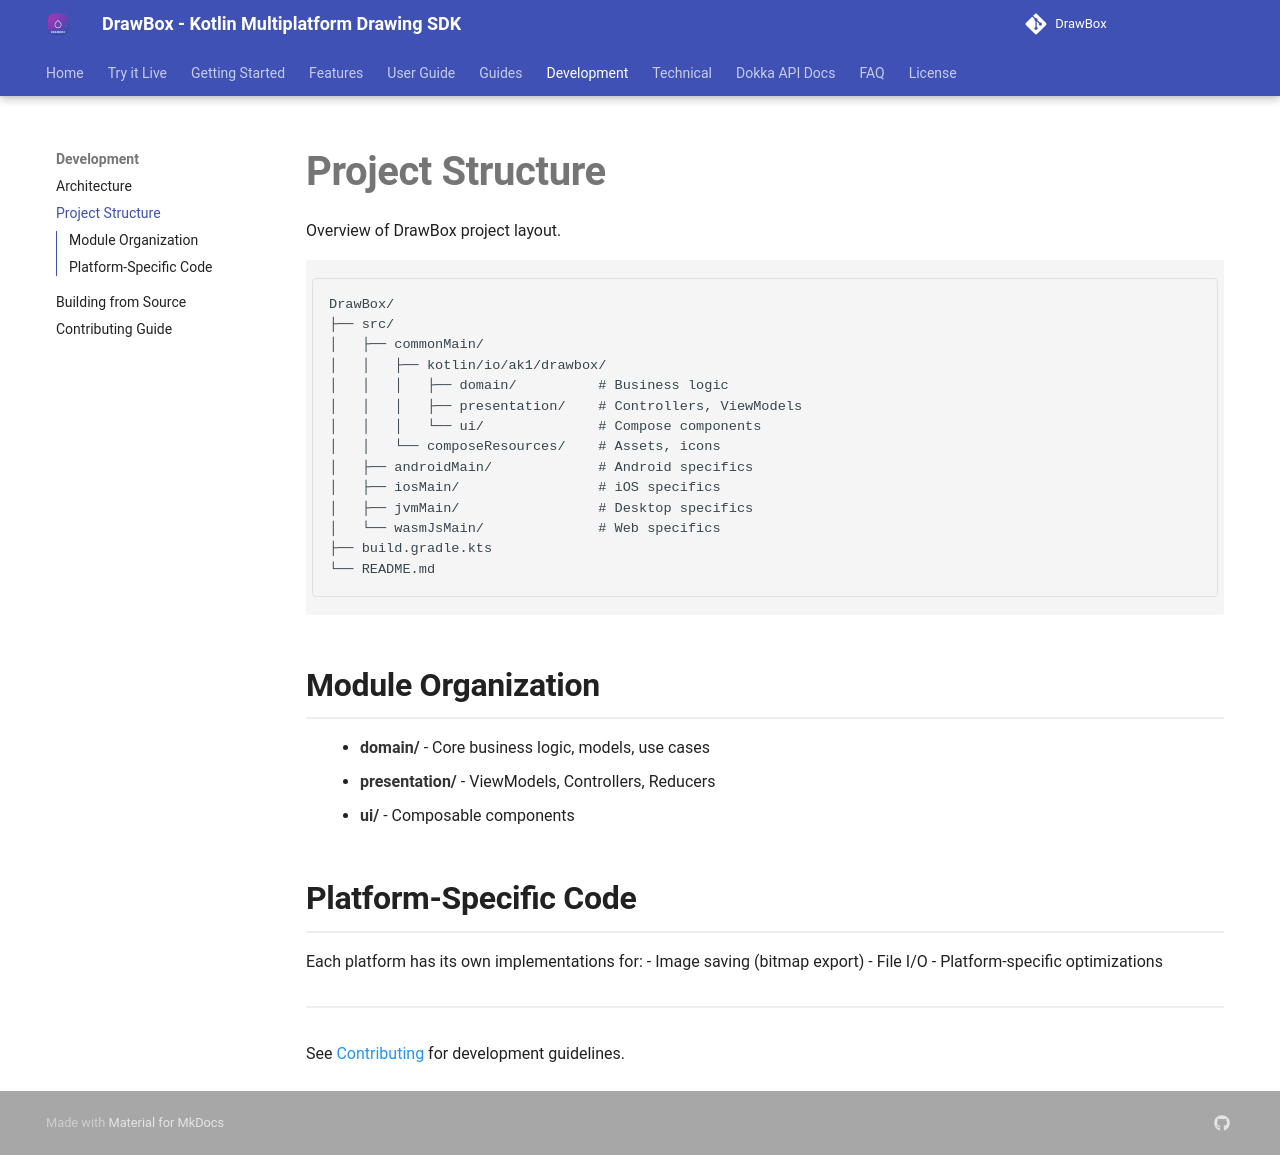

repository: akshay2211/DrawBox · page: development/project-structure/index.html · generator: mkdocs

# Project Structure

Overview of DrawBox project layout.

```
DrawBox/
├── src/
│   ├── commonMain/
│   │   ├── kotlin/io/ak1/drawbox/
│   │   │   ├── domain/          # Business logic
│   │   │   ├── presentation/    # Controllers, ViewModels
│   │   │   └── ui/              # Compose components
│   │   └── composeResources/    # Assets, icons
│   ├── androidMain/             # Android specifics
│   ├── iosMain/                 # iOS specifics
│   ├── jvmMain/                 # Desktop specifics
│   └── wasmJsMain/              # Web specifics
├── build.gradle.kts
└── README.md
```

## Module Organization

- **domain/** - Core business logic, models, use cases
- **presentation/** - ViewModels, Controllers, Reducers
- **ui/** - Composable components

## Platform-Specific Code

Each platform has its own implementations for:
- Image saving (bitmap export)
- File I/O
- Platform-specific optimizations

---

See [Contributing](contributing.md) for development guidelines.
